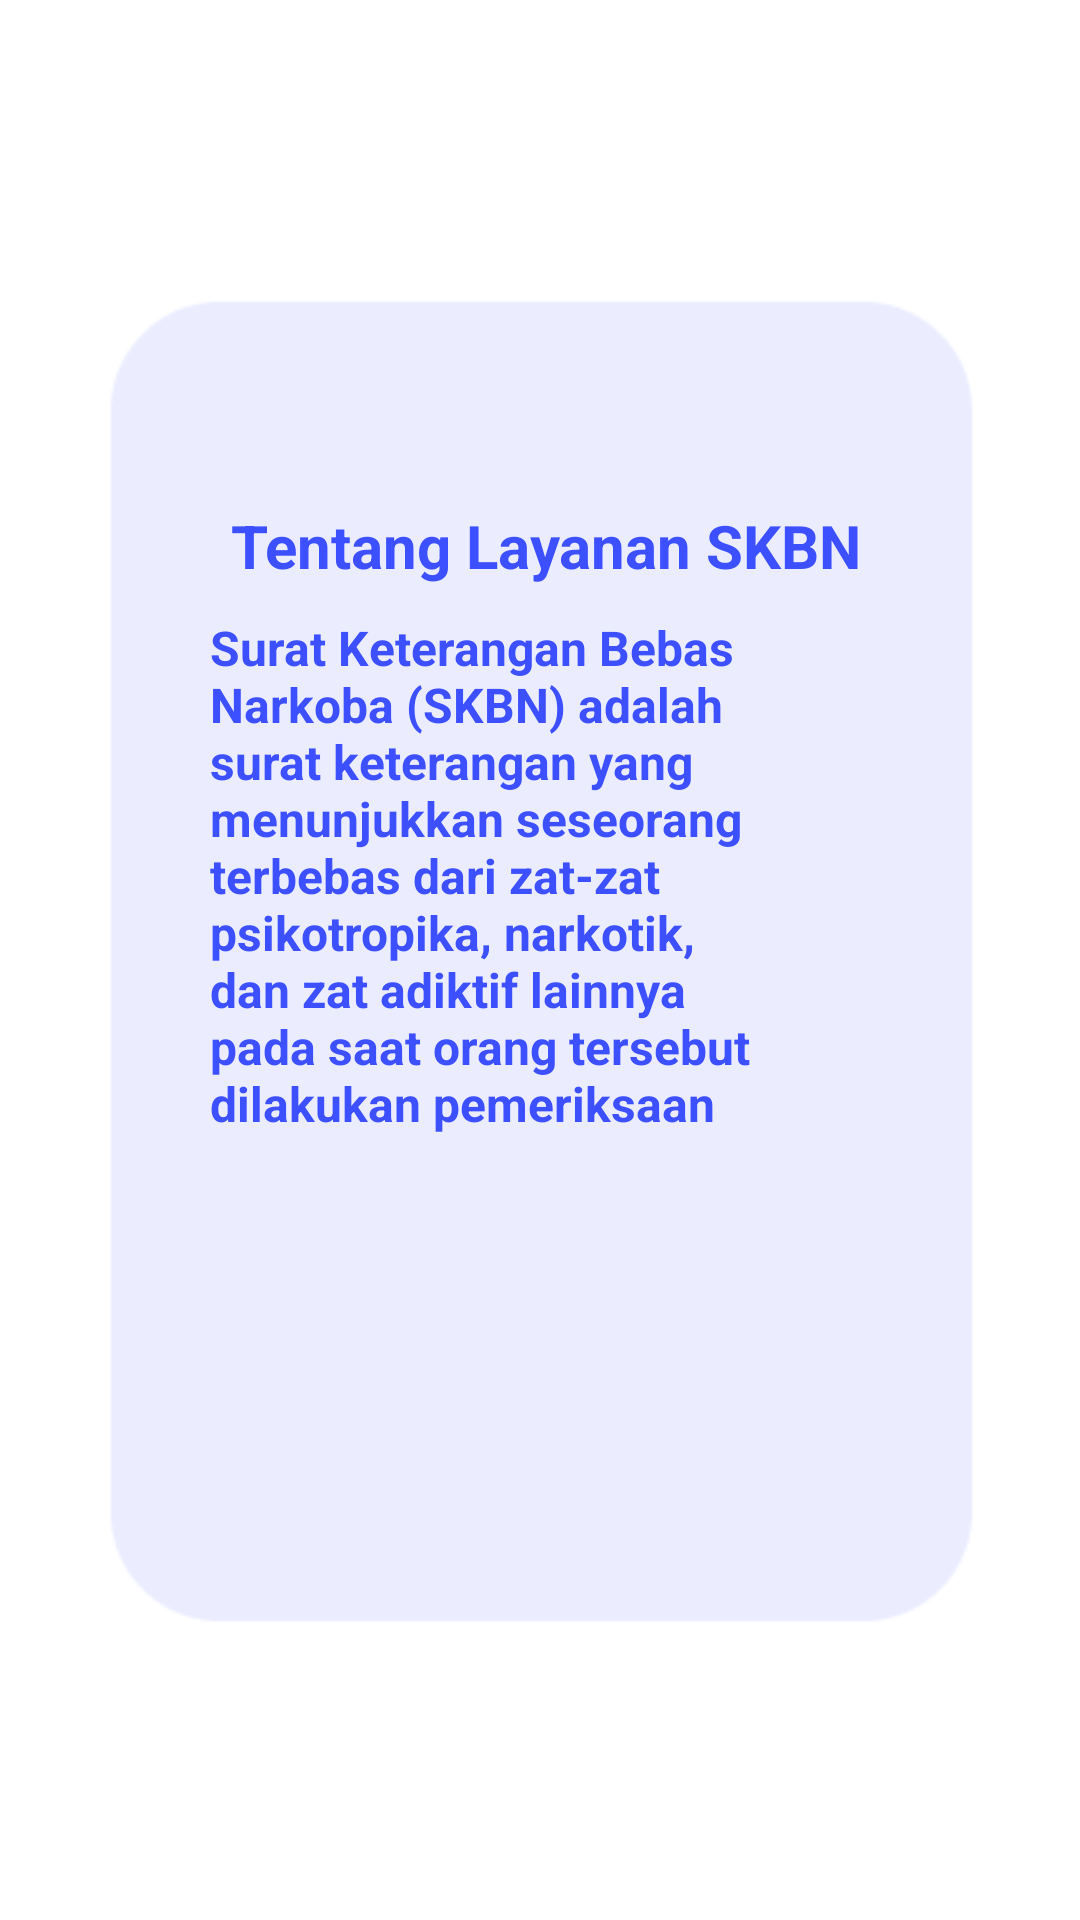

Produce the Android XML layout that renders to this screen, including the resource entries it uses.
<!-- AndroidManifest.xml: application theme Theme.UAS_2 -->
<!-- res/layout/fragment_7.xml -->
<?xml version="1.0" encoding="utf-8"?>
<androidx.constraintlayout.widget.ConstraintLayout xmlns:android="http://schemas.android.com/apk/res/android"
    xmlns:app="http://schemas.android.com/apk/res-auto"
    xmlns:tools="http://schemas.android.com/tools"
    android:layout_width="match_parent"
    android:layout_height="match_parent"
    tools:context=".Fragment7">


    <ImageView
        android:id="@+id/imageView"
        android:layout_width="403dp"
        android:layout_height="727dp"
        android:src="@drawable/android_large___3"
        tools:ignore="MissingConstraints"
        app:layout_constraintBottom_toBottomOf="parent"
        app:layout_constraintEnd_toEndOf="parent"
        app:layout_constraintStart_toStartOf="parent"
        app:layout_constraintTop_toTopOf="parent"/>
    <ImageView
        android:id="@+id/imageView6"
        android:layout_width="441dp"
        android:layout_height="297dp"
        android:src="@drawable/group_5"
        app:layout_constraintBottom_toTopOf="@+id/imageView"
        app:layout_constraintEnd_toEndOf="parent"
        app:layout_constraintStart_toStartOf="parent"
        app:layout_constraintTop_toTopOf="parent"
        app:layout_constraintBottom_toBottomOf="parent"/>

    <TextView
        android:id="@+id/textView8"
        android:layout_width="233dp"
        android:layout_height="55dp"
        android:text="Tentang Layanan SKBN"
        android:textColor="#3D50FF"
        android:textSize="20sp"
        android:textStyle="bold"
        app:layout_constraintBottom_toBottomOf="parent"
        app:layout_constraintEnd_toEndOf="parent"
        app:layout_constraintHorizontal_bias="0.606"
        app:layout_constraintStart_toStartOf="parent"
        app:layout_constraintTop_toTopOf="parent"
        app:layout_constraintVertical_bias="0.288" />

    <TextView
        android:id="@+id/textView7"
        android:layout_width="195dp"
        android:layout_height="185dp"
        android:text="Surat Keterangan Bebas Narkoba (SKBN) adalah surat keterangan yang menunjukkan seseorang terbebas dari zat-zat psikotropika, narkotik, dan zat adiktif lainnya pada saat orang tersebut dilakukan pemeriksaan"
        android:textColor="#3D50FF"
        android:textSize="16sp"
        android:textStyle="bold"
        app:layout_constraintBottom_toBottomOf="parent"
        app:layout_constraintEnd_toEndOf="parent"
        app:layout_constraintHorizontal_bias="0.49"
        app:layout_constraintStart_toStartOf="@+id/imageView"
        app:layout_constraintTop_toTopOf="@+id/imageView"
        app:layout_constraintVertical_bias="0.498" />

</androidx.constraintlayout.widget.ConstraintLayout>
<!-- resources referenced by this layout -->
<resources>
  <!-- drawable android_large___3: png bitmap (drawable, 3901 bytes) -->
  <!-- drawable group_5: png bitmap (drawable, 13387 bytes) -->
  <style name="Theme.UAS_2" parent="Theme.MaterialComponents.DayNight.DarkActionBar">
          
          <item name="colorPrimary">@color/purple_500</item>
          <item name="colorPrimaryVariant">@color/purple_700</item>
          <item name="colorOnPrimary">@color/white</item>
          
          <item name="colorSecondary">@color/teal_200</item>
          <item name="colorSecondaryVariant">@color/teal_700</item>
          <item name="colorOnSecondary">@color/black</item>
          
          <item name="android:statusBarColor">?attr/colorPrimaryVariant</item>
          
      </style>
  <!-- not gathered from this repository: default colours our renderer supplied (Android Studio template values) -->
  <color name="purple_500">#FF6200EE</color>
  <color name="purple_700">#FF3700B3</color>
  <color name="teal_200">#FF03DAC5</color>
  <color name="teal_700">#FF018786</color>
  <color name="black">#FF000000</color>
  <color name="white">#FFFFFFFF</color>
</resources>
